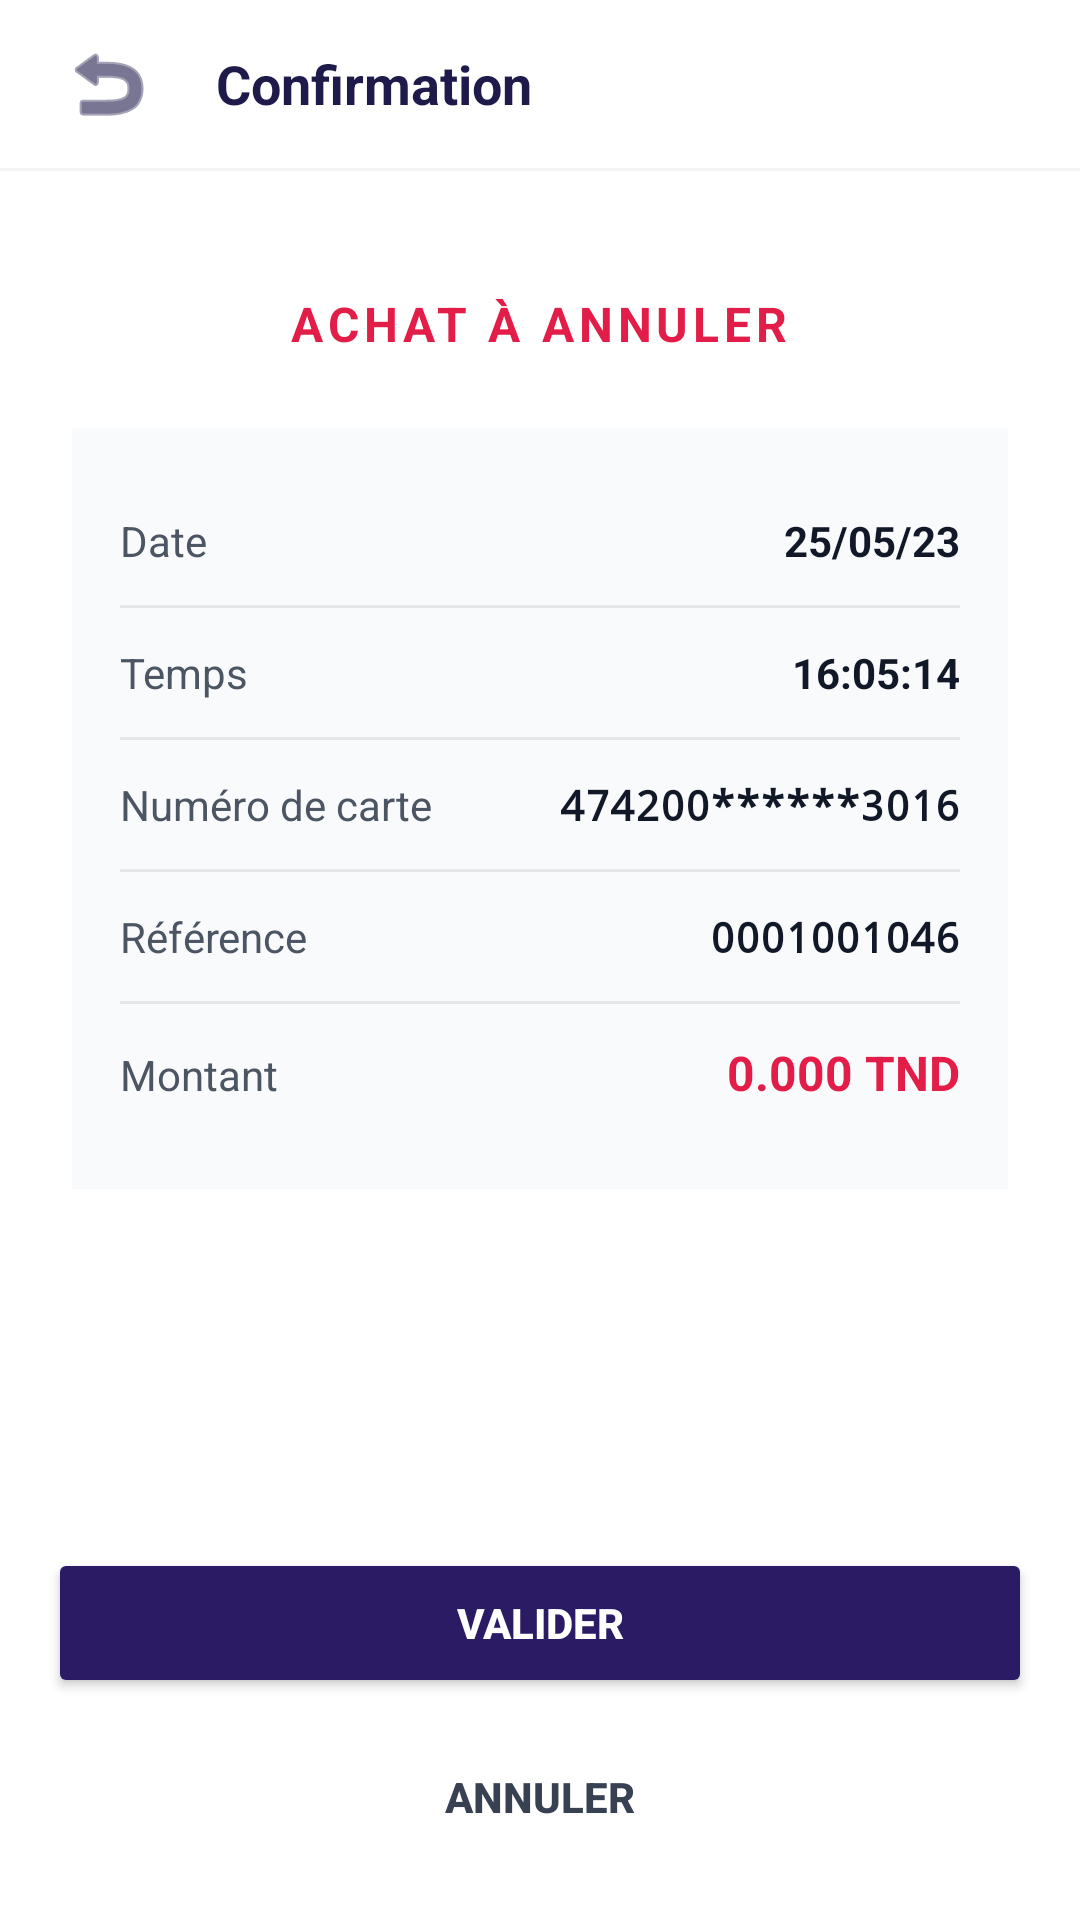

Layout XML and referenced resources for this Android screen:
<!-- AndroidManifest.xml: application theme Theme.ATBPay -->
<!-- res/layout/activity_confirm_transaction.xml -->
<?xml version="1.0" encoding="utf-8"?>
<androidx.constraintlayout.widget.ConstraintLayout xmlns:android="http://schemas.android.com/apk/res/android"
    xmlns:app="http://schemas.android.com/apk/res-auto"
    android:layout_width="match_parent"
    android:layout_height="match_parent"
    android:background="#FFFFFF">

    
    <LinearLayout
        android:id="@+id/layoutHeader"
        android:layout_width="match_parent"
        android:layout_height="56dp"
        android:orientation="horizontal"
        android:gravity="center_vertical"
        android:paddingHorizontal="16dp"
        android:background="#FFFFFF"
        app:layout_constraintTop_toTopOf="parent">

        <ImageButton
            android:id="@+id/btnBack"
            android:layout_width="40dp"
            android:layout_height="40dp"
            android:background="?attr/selectableItemBackgroundBorderless"
            android:src="@android:drawable/ic_menu_revert"
            android:tint="#1E1B4B"
            android:contentDescription="Retour" />

        <TextView
            android:layout_width="wrap_content"
            android:layout_height="wrap_content"
            android:text="Confirmation"
            android:textColor="#1E1B4B"
            android:textSize="18sp"
            android:textStyle="bold"
            android:layout_marginStart="16dp" />

    </LinearLayout>

    <View
        android:id="@+id/headerDivider"
        android:layout_width="match_parent"
        android:layout_height="1dp"
        android:background="#F3F4F6"
        app:layout_constraintTop_toBottomOf="@id/layoutHeader" />

    <ScrollView
        android:layout_width="match_parent"
        android:layout_height="0dp"
        android:fillViewport="true"
        app:layout_constraintBottom_toTopOf="@id/layoutButtons"
        app:layout_constraintTop_toBottomOf="@id/headerDivider">

        <LinearLayout
            android:layout_width="match_parent"
            android:layout_height="wrap_content"
            android:orientation="vertical"
            android:padding="24dp"
            android:gravity="center_horizontal">

            
            <TextView
                android:id="@+id/tvHeaderType"
                android:layout_width="wrap_content"
                android:layout_height="wrap_content"
                android:layout_marginTop="16dp"
                android:text="ACHAT À ANNULER"
                android:textColor="#E11D48"
                android:textSize="16sp"
                android:textStyle="bold"
                android:letterSpacing="0.1" />

            
            <LinearLayout
                android:layout_width="match_parent"
                android:layout_height="wrap_content"
                android:layout_marginTop="24dp"
                android:orientation="vertical"
                android:background="#F9FAFB"
                android:padding="16dp">

                
                <LinearLayout
                    android:layout_width="match_parent"
                    android:layout_height="wrap_content"
                    android:orientation="horizontal"
                    android:paddingVertical="12dp">
                    <TextView
                        android:layout_width="0dp"
                        android:layout_height="wrap_content"
                        android:layout_weight="1"
                        android:text="Date"
                        android:textColor="#4B5563"
                        android:textSize="14sp" />
                    <TextView
                        android:id="@+id/tvDateValue"
                        android:layout_width="wrap_content"
                        android:layout_height="wrap_content"
                        android:text="25/05/23"
                        android:textColor="#111827"
                        android:textSize="14sp"
                        android:textStyle="bold" />
                </LinearLayout>

                <View
                    android:layout_width="match_parent"
                    android:layout_height="1dp"
                    android:background="#E5E7EB" />

                
                <LinearLayout
                    android:layout_width="match_parent"
                    android:layout_height="wrap_content"
                    android:orientation="horizontal"
                    android:paddingVertical="12dp">
                    <TextView
                        android:layout_width="0dp"
                        android:layout_height="wrap_content"
                        android:layout_weight="1"
                        android:text="Temps"
                        android:textColor="#4B5563"
                        android:textSize="14sp" />
                    <TextView
                        android:id="@+id/tvTimeValue"
                        android:layout_width="wrap_content"
                        android:layout_height="wrap_content"
                        android:text="16:05:14"
                        android:textColor="#111827"
                        android:textSize="14sp"
                        android:textStyle="bold" />
                </LinearLayout>

                <View
                    android:layout_width="match_parent"
                    android:layout_height="1dp"
                    android:background="#E5E7EB" />

                
                <LinearLayout
                    android:layout_width="match_parent"
                    android:layout_height="wrap_content"
                    android:orientation="horizontal"
                    android:paddingVertical="12dp">
                    <TextView
                        android:layout_width="0dp"
                        android:layout_height="wrap_content"
                        android:layout_weight="1"
                        android:text="Numéro de carte"
                        android:textColor="#4B5563"
                        android:textSize="14sp" />
                    <TextView
                        android:id="@+id/tvCardValue"
                        android:layout_width="wrap_content"
                        android:layout_height="wrap_content"
                        android:text="474200******3016"
                        android:textColor="#111827"
                        android:textSize="14sp"
                        android:fontFamily="monospace"
                        android:textStyle="bold" />
                </LinearLayout>

                <View
                    android:layout_width="match_parent"
                    android:layout_height="1dp"
                    android:background="#E5E7EB" />

                
                <LinearLayout
                    android:layout_width="match_parent"
                    android:layout_height="wrap_content"
                    android:orientation="horizontal"
                    android:paddingVertical="12dp">
                    <TextView
                        android:layout_width="0dp"
                        android:layout_height="wrap_content"
                        android:layout_weight="1"
                        android:text="Référence"
                        android:textColor="#4B5563"
                        android:textSize="14sp" />
                    <TextView
                        android:id="@+id/tvRefValue"
                        android:layout_width="wrap_content"
                        android:layout_height="wrap_content"
                        android:text="0001001046"
                        android:textColor="#111827"
                        android:textSize="14sp"
                        android:fontFamily="monospace"
                        android:textStyle="bold" />
                </LinearLayout>

                <View
                    android:layout_width="match_parent"
                    android:layout_height="1dp"
                    android:background="#E5E7EB" />

                
                <LinearLayout
                    android:layout_width="match_parent"
                    android:layout_height="wrap_content"
                    android:orientation="horizontal"
                    android:paddingVertical="12dp">
                    <TextView
                        android:layout_width="0dp"
                        android:layout_height="wrap_content"
                        android:layout_weight="1"
                        android:text="Montant"
                        android:textColor="#4B5563"
                        android:textSize="14sp" />
                    <TextView
                        android:id="@+id/tvAmountValue"
                        android:layout_width="wrap_content"
                        android:layout_height="wrap_content"
                        android:text="0.000 TND"
                        android:textColor="#E11D48"
                        android:textSize="16sp"
                        android:textStyle="bold" />
                </LinearLayout>

            </LinearLayout>

        </LinearLayout>
    </ScrollView>

    
    <LinearLayout
        android:id="@+id/layoutButtons"
        android:layout_width="match_parent"
        android:layout_height="wrap_content"
        android:orientation="vertical"
        android:padding="16dp"
        app:layout_constraintBottom_toBottomOf="parent">

        <Button
            android:id="@+id/btnConfirm"
            android:layout_width="match_parent"
            android:layout_height="50dp"
            android:backgroundTint="#2B1B64"
            android:text="VALIDER"
            android:textColor="#FFFFFF"
            android:textSize="14sp"
            android:textStyle="bold" />

        <Button
            android:id="@+id/btnCancel"
            android:layout_width="match_parent"
            android:layout_height="50dp"
            android:layout_marginTop="8dp"
            android:backgroundTint="#F3F4F6"
            android:text="ANNULER"
            android:textColor="#374151"
            android:textSize="14sp"
            android:textStyle="bold"
            style="?android:attr/borderlessButtonStyle" />

    </LinearLayout>

</androidx.constraintlayout.widget.ConstraintLayout>
<!-- resources referenced by this layout -->
<resources>
  <style name="Theme.ATBPay" parent="Theme.MaterialComponents.DayNight.NoActionBar">
          
          <item name="colorPrimary">@color/atb_red_primary</item>
          <item name="colorPrimaryVariant">@color/purple_700</item>
          <item name="colorOnPrimary">@color/white</item>
  
          
          <item name="colorSecondary">@color/atb_grey_dark</item>
          <item name="colorSecondaryVariant">@color/teal_700</item>
          <item name="colorOnSecondary">@color/white</item>
  
          
          <item name="android:windowBackground">@color/atb_grey_soft</item>
      </style>
  <color name="atb_red_primary">#E30613</color>
  <color name="purple_700">#B0000B</color>
  <color name="white">#FFFFFF</color>
  <color name="atb_grey_dark">#1F2937</color>
  <color name="teal_700">#4B5563</color>
  <color name="atb_grey_soft">#F3F4F6</color>
</resources>
